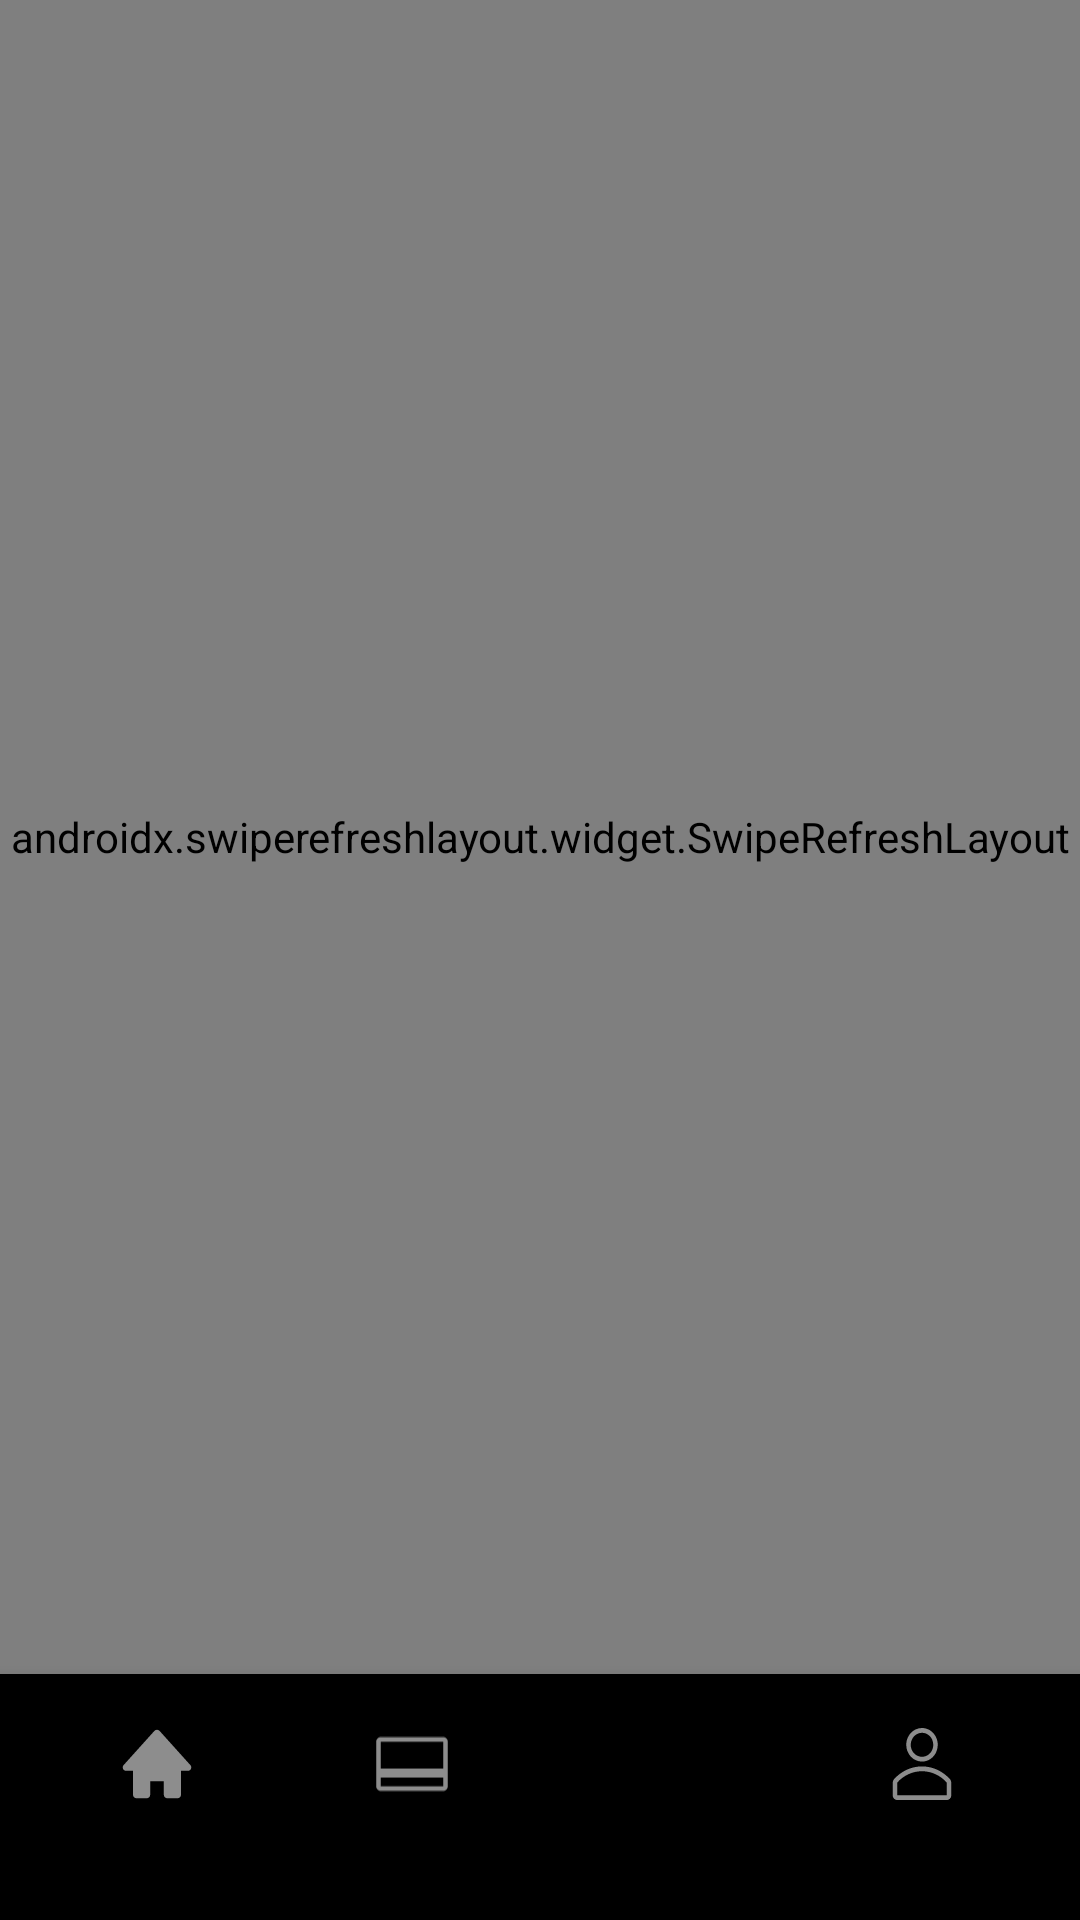

Here is an Android app screen rendered from its layout file. Give the layout XML and the strings, colors and styles it references.
<!-- AndroidManifest.xml: application theme Theme.MoneyApp -->
<!-- res/layout/activity_home.xml -->
<?xml version="1.0" encoding="utf-8"?>
<androidx.constraintlayout.widget.ConstraintLayout xmlns:android="http://schemas.android.com/apk/res/android"
    xmlns:app="http://schemas.android.com/apk/res-auto"
    xmlns:tools="http://schemas.android.com/tools"
    style="@style/Theme.MoneyApp"
    android:layout_width="match_parent"
    android:layout_height="match_parent"
    tools:context=".presentation.ui.HomeActivity">
    <LinearLayout
        android:layout_width="match_parent"
        android:layout_height="match_parent"

        android:orientation="vertical"
        app:layout_constraintBottom_toBottomOf="parent"
        app:layout_constraintEnd_toEndOf="parent"
        app:layout_constraintStart_toStartOf="parent"
        app:layout_constraintTop_toTopOf="parent">

        <androidx.swiperefreshlayout.widget.SwipeRefreshLayout
            android:id="@+id/swiperefresh"
            android:layout_width="match_parent"
            android:layout_height="wrap_content"
            android:layout_weight="3"
            >

            <FrameLayout
                android:id="@+id/fl_layout"
                android:layout_width="match_parent"
                android:layout_height="match_parent"

                tools:ignore="MissingConstraints" />
        </androidx.swiperefreshlayout.widget.SwipeRefreshLayout>

        <com.google.android.material.bottomnavigation.BottomNavigationView
            android:id="@+id/bottomNavigationBar"
            style="@style/BottomNavigationView"
            android:layout_width="match_parent"
            android:layout_height="wrap_content"
            android:background="@color/black"
            android:minHeight="62dp"
            app:itemIconTint="@drawable/selected_item_menu"
            app:itemTextColor="@drawable/selected_item_menu"
            app:labelVisibilityMode="labeled"
            app:menu="@menu/bottom_nav_menu"
            app:showAsAction="ifRoom" />
    </LinearLayout>

</androidx.constraintlayout.widget.ConstraintLayout>
<!-- resources referenced by this layout -->
<resources>
  <color name="black">#FF000000</color>
  <style name="BottomNavigationView" parent="@style/TextAppearance.AppCompat.Body1">
          <item name="android:textSize">12sp</item>
          <item name="fontFamily">@font/poppins_medium</item>
          <item name="android:textStyle">bold</item>
          <item name="android:padding">10dp</item>
      </style>
  <style name="Theme.MoneyApp" parent="Theme.MaterialComponents.DayNight.NoActionBar">
          
          
  
  
          <item name="colorPrimary">@color/purple_500</item>
          <item name="colorPrimaryVariant">@color/bg_color_1</item>
  
          <item name="colorOnPrimary">@color/white</item>
          
          <item name="colorSecondary">@color/teal_200</item>
          <item name="colorSecondaryVariant">@color/teal_700</item>
          <item name="colorOnSecondary">@color/black</item>
          
          <item name="android:statusBarColor">?attr/colorOnSecondary</item>
          
          
          <item name="android:navigationBarColor">@color/black</item>
      </style>
  <color name="purple_500">#FF6200EE</color>
  <color name="bg_color_1">#414A61</color>
  <color name="white">#FFFFFFFF</color>
  <color name="teal_200">#FF03DAC5</color>
  <color name="teal_700">#FF018786</color>
</resources>
